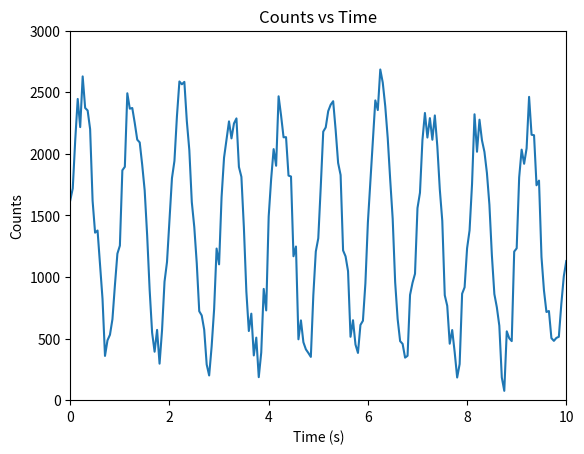

Python code for this plot: (Note: this script raises an exception after producing the figure.)

import numpy as np
import math
import random
from statistics import stdev
import pandas as pd
import matplotlib.pyplot as plt

seconds = 4000 #data aquisition time
samples = 20 #samples per second

time = np.linspace(0,seconds,seconds*samples)
heart_beat_amp = 500 #amplitude of the heart beat in counts
breath_amp = 50 #amplitude of breaths in counts
beats_per_sec = 1
breaths_per_sec =.2
noise_coefficient = 248 #This is less sensitive i.e. Need higher numbers to introduce more noise. 

def vital_array(my_array,Hz,amplitude,): #This function simply makes a sinusoidal data set given vitals (biological vitals)
    new_array = amplitude*2*np.sin(my_array*2*Hz*np.pi) + 2.5*amplitude
    return new_array

#creation of the different signals 
heartbeat = vital_array(time,beats_per_sec,heart_beat_amp)
breathing = vital_array(time,breaths_per_sec,breath_amp)
noise_random = np.random.uniform(-1,1,len(time)) * noise_coefficient 

glucose_concentration = ((-1*(time-2000)**2)*.000018)+145 #creates a data set for glucose rising and falling during 4000 seconds

#this is an inacurate way of calculating the counts due to glucose and will need to be replaced with accurate wavelenth aprox.
glucose_counts = glucose_concentration*(0.0001/0.009)

total_signal_1 = heartbeat + breathing + noise_random + glucose_counts

#used to plot the data. For visual use.  
plt.plot(time, total_signal_1)
plt.xlabel('Time (s)')
plt.ylabel('Counts')
plt.title('Counts vs Time')
plt.axis([0,10,0,3000])
#plt.show()


#Creates a data frame to export data
data = pd.DataFrame({'Time (s)': time, 'Wavelength 1': total_signal_1, 'Glucose mg/dL': glucose_concentration},
    columns=['Time (s)', 'Wavelength 1', 'Glucose mg/dL'])
data.to_csv("Data.csv")
data.to_excel("Data.xlsx")






